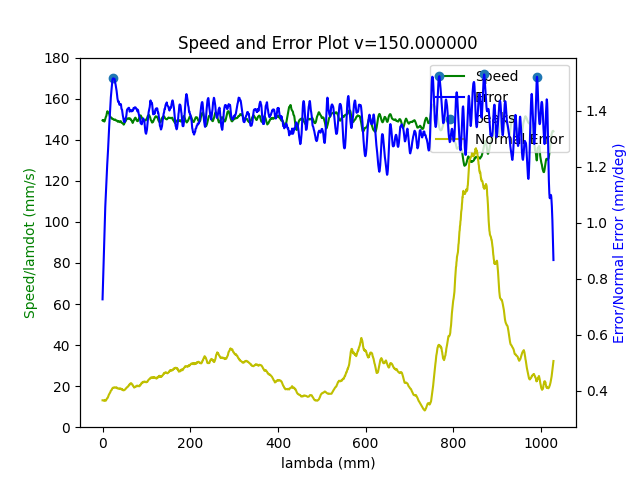

Data behind this chart, as committed beside it:
8.287820283939154251e+03, 9.493549961619460191e+02, 5.378565226644705035e+02, 1.718961445471160232e+02, 1.256949723586750611e+00, -2.242997286914820254e+00, -4.191223382454482005e-01
8.287824453426985201e+03, 9.493533961358913302e+02, 5.378576869180676567e+02, 1.718960275394410644e+02, 1.256932411768190594e+00, -2.243004898862783314e+00, -4.191210079409728451e-01
8.287828622914816151e+03, 9.493488527033825903e+02, 5.378589544431849845e+02, 1.718973998367338822e+02, 1.256919778802583432e+00, -2.243001040444601912e+00, -4.191284308867325725e-01
8.287832792402647101e+03, 9.493452916872809055e+02, 5.378608099101647895e+02, 1.718999893086755719e+02, 1.256917349370138215e+00, -2.242996018337915398e+00, -4.191349035742162887e-01
8.287836961890478051e+03, 9.493427782098983698e+02, 5.378613094761153661e+02, 1.719016778165606638e+02, 1.256905130292333084e+00, -2.242995029927145723e+00, -4.191344306028761402e-01
8.287841131378310820e+03, 9.493413496295738696e+02, 5.378620656570194569e+02, 1.719025422902775517e+02, 1.256901782958077085e+00, -2.242996000305248927e+00, -4.191335944488719933e-01
8.287845300866141770e+03, 9.493399372108926855e+02, 5.378629952958031026e+02, 1.719030713043885612e+02, 1.256898427692119569e+00, -2.242995906027089426e+00, -4.191336207730804175e-01
8.287849470353972720e+03, 9.493393772532322146e+02, 5.378645427985236438e+02, 1.719035777006882881e+02, 1.256901069436101803e+00, -2.242996047756009581e+00, -4.191334780040245067e-01
8.287853639841803670e+03, 9.493375542542407857e+02, 5.378657619872690248e+02, 1.719051944437790667e+02, 1.256906480044258423e+00, -2.242991523456439040e+00, -4.191355544170671799e-01
8.287857809329634620e+03, 9.493374816656285020e+02, 5.378662242722148221e+02, 1.719069887244619963e+02, 1.256913897791018364e+00, -2.242988161832520699e+00, -4.191334836597920832e-01
8.287861978817465570e+03, 9.493374124800562868e+02, 5.378670410598463150e+02, 1.719079458954504389e+02, 1.256922570397212224e+00, -2.242984046742019011e+00, -4.191351127515178243e-01
8.287866148305296520e+03, 9.493372259567677247e+02, 5.378678994834182276e+02, 1.719080611634952334e+02, 1.256931323649616239e+00, -2.242981219407812699e+00, -4.191375158463404027e-01
8.287870317793127469e+03, 9.493387037856043662e+02, 5.378677794200705193e+02, 1.719076215662485083e+02, 1.256938416775350786e+00, -2.242984054947499750e+00, -4.191325024529860555e-01
8.287874487280958419e+03, 9.493381783267604987e+02, 5.378683984232952753e+02, 1.719071722166933114e+02, 1.256941402249134088e+00, -2.242985700278566252e+00, -4.191319597512228601e-01
8.287878656768789369e+03, 9.493363099880413074e+02, 5.378697017928246851e+02, 1.719085449106035526e+02, 1.256944014414421940e+00, -2.242982308791881429e+00, -4.191359009794804469e-01
8.287882826256620319e+03, 9.493352447077122633e+02, 5.378674586954410870e+02, 1.719084924022313317e+02, 1.256943545827949871e+00, -2.242979022862598537e+00, -4.191308124236537980e-01
8.287886995744451269e+03, 9.493341629555393411e+02, 5.378639037380464742e+02, 1.719073501853101789e+02, 1.256938131925340763e+00, -2.242976589097352758e+00, -4.191223388532165917e-01
8.287891165232282219e+03, 9.493323052697726325e+02, 5.378627195785170443e+02, 1.719067291938997073e+02, 1.256929610606186243e+00, -2.242977084488390283e+00, -4.191218408851320465e-01
8.287895334720113169e+03, 9.493312554137735333e+02, 5.378634630103427980e+02, 1.719066063175282579e+02, 1.256932883621602937e+00, -2.242975685257192708e+00, -4.191239167638591834e-01
8.287899504207944119e+03, 9.493303479750632050e+02, 5.378629081587141627e+02, 1.719059556121321179e+02, 1.256934338519912764e+00, -2.242975321803592159e+00, -4.191215205334029026e-01
8.287903673695775069e+03, 9.493288556558478604e+02, 5.378633933229057220e+02, 1.719064492425860635e+02, 1.256942910117951229e+00, -2.242968431010245567e+00, -4.191250495430381418e-01
8.287907843183606019e+03, 9.493290687839077009e+02, 5.378651474525618141e+02, 1.719080708381744103e+02, 1.256961512535203163e+00, -2.242960179324345660e+00, -4.191300218166299496e-01
8.287912012671436969e+03, 9.493294588852088509e+02, 5.378685979662697036e+02, 1.719090239721484750e+02, 1.256975970897768358e+00, -2.242955855871749282e+00, -4.191373269817010305e-01
8.287916182159269738e+03, 9.493307426417002262e+02, 5.378706119007532607e+02, 1.719089537306666102e+02, 1.256982057460021673e+00, -2.242954623381840484e+00, -4.191389542052960104e-01
8.287920351647100688e+03, 9.493317674054080726e+02, 5.378714048828039722e+02, 1.719087750384790070e+02, 1.257000324016077641e+00, -2.242948528998076618e+00, -4.191416872832863239e-01
8.287924521134931638e+03, 9.493328560016256006e+02, 5.378751998033019390e+02, 1.719090924497776030e+02, 1.257011635797052662e+00, -2.242948283254846409e+00, -4.191517049535501971e-01
8.287928690622762588e+03, 9.493353142916037086e+02, 5.378795559936417021e+02, 1.719105984060801120e+02, 1.257034042229657089e+00, -2.242947387500260348e+00, -4.191609686197020901e-01
8.287932860110593538e+03, 9.493356436228302755e+02, 5.378810070695856211e+02, 1.719120174090027149e+02, 1.257049377879471130e+00, -2.242941100999159776e+00, -4.191638931751319186e-01
8.287937029598424488e+03, 9.493362006168240441e+02, 5.378810648066043996e+02, 1.719118669096620806e+02, 1.257060549414360739e+00, -2.242938106762860873e+00, -4.191644813432913175e-01
8.287941199086255438e+03, 9.493385606764652493e+02, 5.378825298050704760e+02, 1.719115566412353360e+02, 1.257053586289603064e+00, -2.242947546866097319e+00, -4.191667609023374541e-01
8.287945368574086388e+03, 9.493368205617405238e+02, 5.378830300949956609e+02, 1.719122900103806728e+02, 1.257047202244341744e+00, -2.242945875388711929e+00, -4.191723274607720429e-01
8.287949538061917337e+03, 9.493345637139425435e+02, 5.378807940658513189e+02, 1.719119970802875343e+02, 1.257031603812792664e+00, -2.242946139049432297e+00, -4.191679780993394777e-01
8.287953707549748287e+03, 9.493325802378552680e+02, 5.378783283601782159e+02, 1.719118207692515625e+02, 1.257020564489553127e+00, -2.242946912236485790e+00, -4.191655452463550757e-01
8.287957877037579237e+03, 9.493316686689217931e+02, 5.378768134670851850e+02, 1.719109793108240183e+02, 1.257015444213363864e+00, -2.242949558415348932e+00, -4.191665558193412577e-01
8.287962046525410187e+03, 9.493304834977067230e+02, 5.378761195909928574e+02, 1.719094414328198184e+02, 1.257001495842284156e+00, -2.242956523266993685e+00, -4.191652345945123814e-01
8.287966216013241137e+03, 9.493278777289488062e+02, 5.378757627738526708e+02, 1.719100075532529672e+02, 1.256988094649843735e+00, -2.242957746916227180e+00, -4.191650569506067958e-01
8.287970385501072087e+03, 9.493255938120895507e+02, 5.378756840668174846e+02, 1.719099132497163680e+02, 1.256970643715607849e+00, -2.242961301135808050e+00, -4.191683520900080229e-01
8.287974554988903037e+03, 9.493241253057701670e+02, 5.378743035127320127e+02, 1.719093982289654718e+02, 1.256952676603476426e+00, -2.242966216180322103e+00, -4.191662823046081732e-01
8.287978724476733987e+03, 9.493226135729516955e+02, 5.378745691551951040e+02, 1.719096236685491021e+02, 1.256940072567326538e+00, -2.242968611896506204e+00, -4.191683529274696784e-01
8.287982893964564937e+03, 9.493190707611192920e+02, 5.378755578954908287e+02, 1.719100844416346376e+02, 1.256943051802797751e+00, -2.242960063287807060e+00, -4.191761174244273969e-01
8.287987063452395887e+03, 9.493182773087494297e+02, 5.378759893108426695e+02, 1.719103315408484605e+02, 1.256943347950912671e+00, -2.242960782934106945e+00, -4.191768496960444068e-01
8.287991232940228656e+03, 9.493190726012519463e+02, 5.378755339811935983e+02, 1.719104075775406955e+02, 1.256942095881750099e+00, -2.242965131476691631e+00, -4.191735295262043470e-01
8.287995402428059606e+03, 9.493189647192994016e+02, 5.378747083205689705e+02, 1.719105666621608179e+02, 1.256940151135504280e+00, -2.242966866188356612e+00, -4.191696251094780834e-01
8.287999571915890556e+03, 9.493169116936132923e+02, 5.378755288290924454e+02, 1.719117424145190398e+02, 1.256946273971701888e+00, -2.242959208118200820e+00, -4.191715270160905615e-01
8.288003741403721506e+03, 9.493163210339473608e+02, 5.378752611045908907e+02, 1.719128910602620692e+02, 1.256955480654711410e+00, -2.242951479354101885e+00, -4.191708952516146058e-01
8.288007910891552456e+03, 9.493182627171991044e+02, 5.378742281028889920e+02, 1.719121826756465339e+02, 1.256963931187243588e+00, -2.242952351851330128e+00, -4.191641359724525007e-01
8.288012080379383406e+03, 9.493179934509796567e+02, 5.378736185677576032e+02, 1.719123228543006121e+02, 1.256974655968859267e+00, -2.242947140332416378e+00, -4.191612524640010440e-01
8.288016249867214356e+03, 9.493170482847129961e+02, 5.378733334189907964e+02, 1.719130767155467368e+02, 1.256983692103690986e+00, -2.242939229932430223e+00, -4.191599995554208258e-01
8.288020419355045306e+03, 9.493175110285723122e+02, 5.378733114921666356e+02, 1.719132364367754349e+02, 1.256984374708117969e+00, -2.242939516790087850e+00, -4.191574974606313564e-01
8.288024588842876256e+03, 9.493192958220409992e+02, 5.378728644342320422e+02, 1.719127591673362190e+02, 1.256981207675204049e+00, -2.242946164471159243e+00, -4.191507032343933514e-01
8.288028758330707205e+03, 9.493195775768214162e+02, 5.378719172055521085e+02, 1.719121607547023132e+02, 1.256984230292093940e+00, -2.242946477053502807e+00, -4.191466675986322832e-01
8.288032927818538155e+03, 9.493189362952841748e+02, 5.378719885087836019e+02, 1.719114323153718260e+02, 1.256985307988906397e+00, -2.242944973286761012e+00, -4.191487514822058724e-01
8.288037097306369105e+03, 9.493189321219356316e+02, 5.378733952818477064e+02, 1.719109616820442170e+02, 1.256983198247398459e+00, -2.242945645916423203e+00, -4.191493421203892344e-01
8.288041266794200055e+03, 9.493197923899508623e+02, 5.378729827661151148e+02, 1.719109333103858148e+02, 1.256975718595009450e+00, -2.242949980375534835e+00, -4.191435543792593199e-01
8.288045436282031005e+03, 9.493204484711222904e+02, 5.378737812328399741e+02, 1.719105299530992852e+02, 1.256961959881856217e+00, -2.242958456407414758e+00, -4.191414204620549921e-01
8.288049605769861955e+03, 9.493202075774127024e+02, 5.378750573575613316e+02, 1.719103670455411645e+02, 1.256963043365092902e+00, -2.242957695141609697e+00, -4.191436212720418553e-01
8.288053775257692905e+03, 9.493211707606617438e+02, 5.378751305454375142e+02, 1.719093639179962452e+02, 1.256954772729860448e+00, -2.242962229645402150e+00, -4.191395675064099047e-01
8.288057944745523855e+03, 9.493227798905987811e+02, 5.378775187804849338e+02, 1.719079709192837129e+02, 1.256954717668590238e+00, -2.242970969796352243e+00, -4.191386267064342031e-01
8.288062114233354805e+03, 9.493229666697777702e+02, 5.378773781481033893e+02, 1.719073385398580172e+02, 1.256955418003308678e+00, -2.242971445079999349e+00, -4.191323884921173137e-01
8.288066283721187574e+03, 9.493237267132803936e+02, 5.378759861592516245e+02, 1.719060322849724685e+02, 1.256952921046425420e+00, -2.242972949313453146e+00, -4.191245255047714724e-01
8.288070453209018524e+03, 9.493242337603248870e+02, 5.378754916405680433e+02, 1.719047570548080444e+02, 1.256950884699596038e+00, -2.242973831156815923e+00, -4.191194748282628391e-01
... 4,311 more rows
